Dataset: archive_png (GitHub, hzyen/digit_and_symbol_recognition). Classes: decimal point, div, equal sign, minus sign, original number, original sign, other number, other sign, plus sign, times.

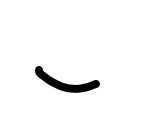
Label: minus sign

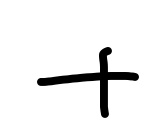
Label: plus sign

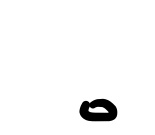
Label: decimal point

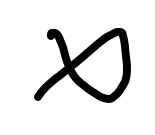
Label: times

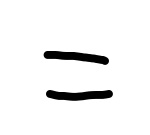
Label: equal sign

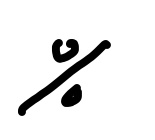
Label: div
